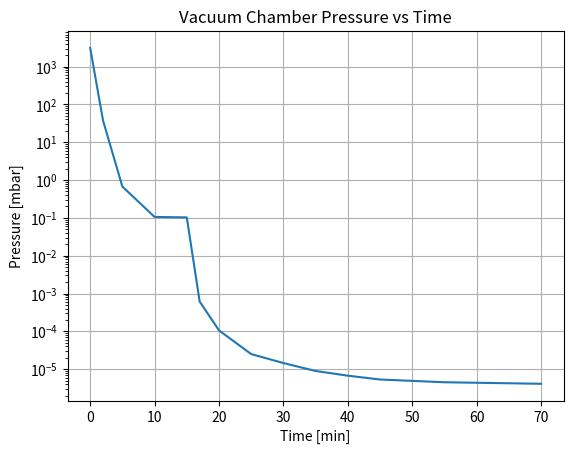

Reproduce this figure in Python.
#!/usr/bin/env python3
# -*- coding: utf-8 -*-
"""
Created on Mon Nov 26 13:33:03 2018

[redacted]
"""

import numpy as np
import matplotlib.pyplot as plt

minarr = np.array([0,2,5,10,15,17,20,25,30,35,40,45,55,70])
prsarr = np.array([3.15e3, 3.75e1, 6.75e-1, 1.06e-1, 1.03e-1, #up to 15 min
                   6.15e-4, 1.06e-4, 2.50e-5, 1.45e-5, 8.95e-6, #up to 35 min
                   6.71e-6, 5.32e-6, 4.50e-6, 4.10e-6])

plt.semilogy(minarr, prsarr)
plt.title("Vacuum Chamber Pressure vs Time")
plt.xlabel("Time [min]")
plt.ylabel("Pressure [mbar]")
plt.grid(); plt.show()